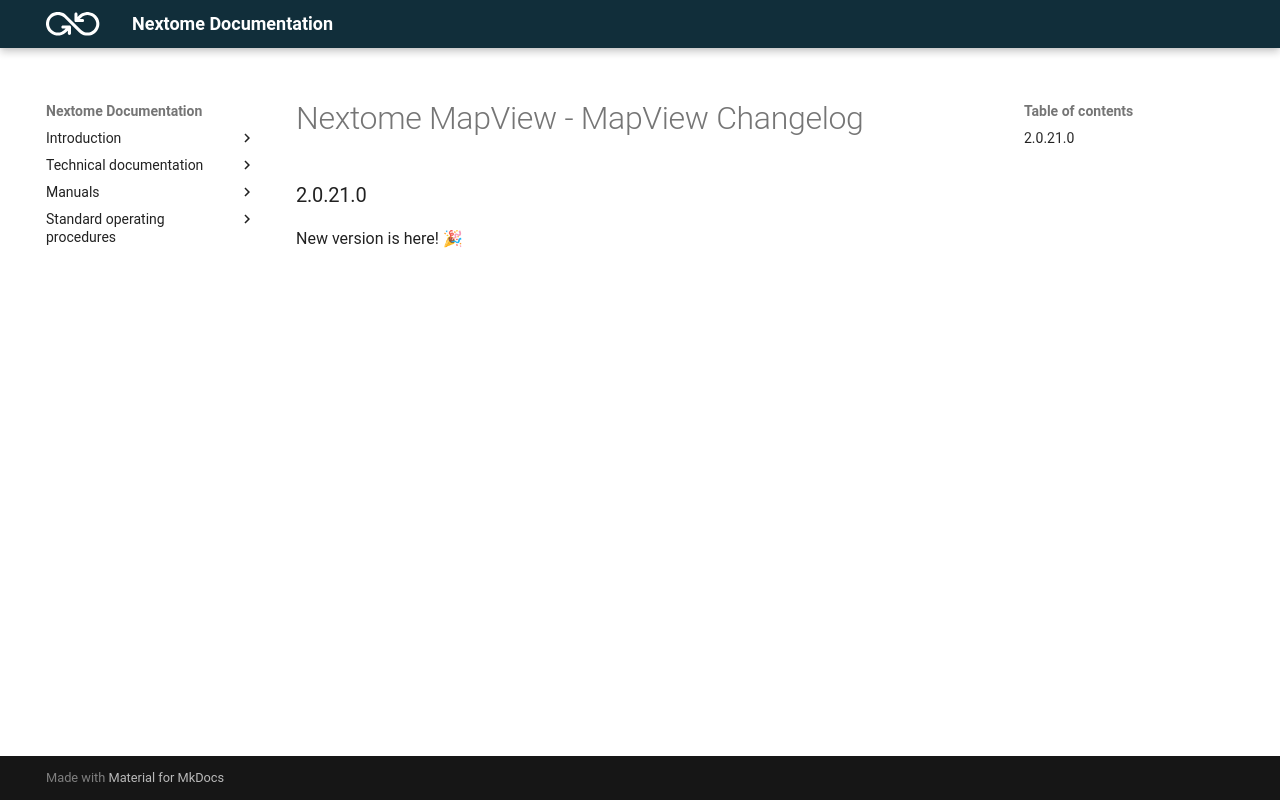

repository: Nextome/documentation-dev · page: Nextome Map View/Changelog/changelog-android/index.html · generator: mkdocs

# Nextome MapView - MapView Changelog
 
### 2.0.21.0

New version is here! 🎉
